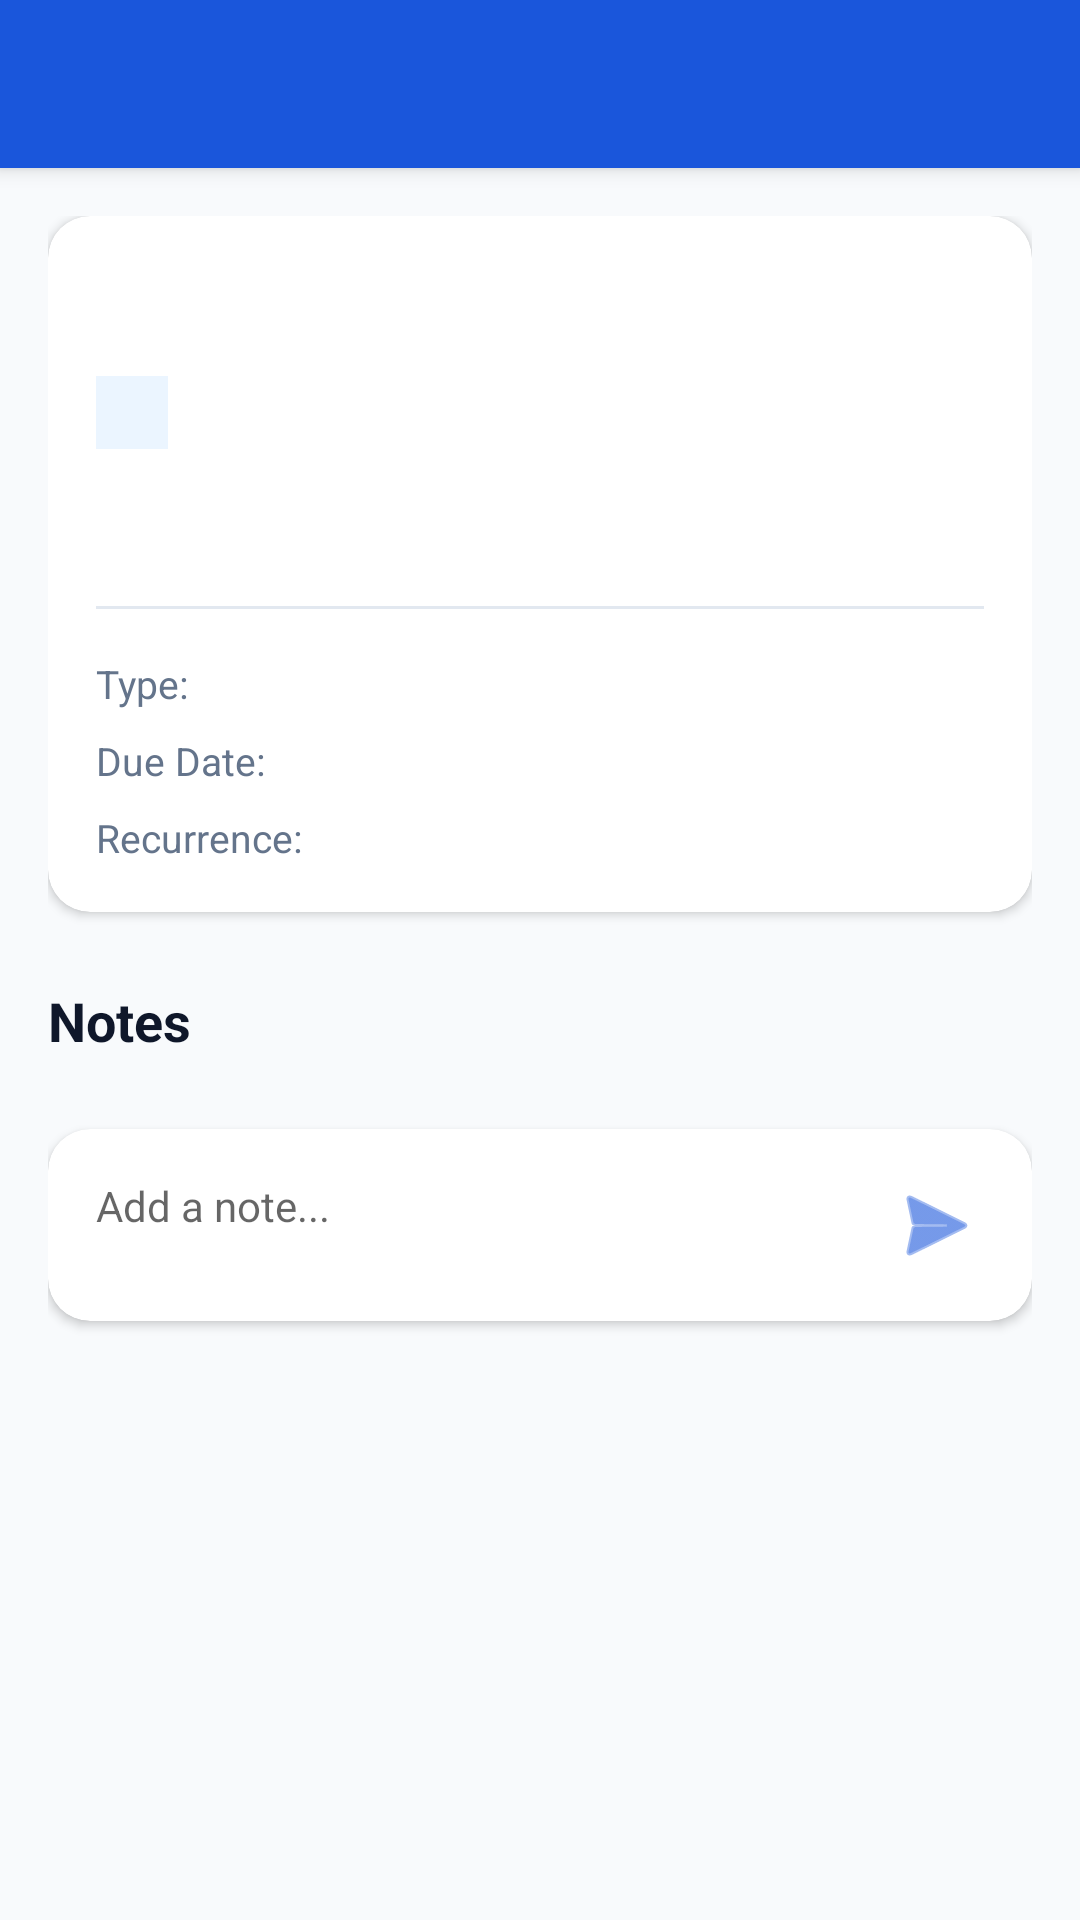

This screen was rendered from an Android layout file. Write that file and the resources it references.
<!-- AndroidManifest.xml: application theme Theme.TaskIt -->
<!-- res/layout/activity_task_detail.xml -->
<?xml version="1.0" encoding="utf-8"?>
<androidx.coordinatorlayout.widget.CoordinatorLayout xmlns:android="http://schemas.android.com/apk/res/android"
    xmlns:app="http://schemas.android.com/apk/res-auto"
    xmlns:tools="http://schemas.android.com/tools"
    android:layout_width="match_parent"
    android:layout_height="match_parent"
    android:background="@color/background">

    <com.google.android.material.appbar.AppBarLayout
        android:layout_width="match_parent"
        android:layout_height="wrap_content"
        android:theme="@style/ThemeOverlay.AppCompat.Dark.ActionBar">

        <androidx.appcompat.widget.Toolbar
            android:id="@+id/toolbar"
            android:layout_width="match_parent"
            android:layout_height="?attr/actionBarSize"
            android:background="@color/blue_primary"
            app:popupTheme="@style/ThemeOverlay.AppCompat.Light" />

    </com.google.android.material.appbar.AppBarLayout>

    <androidx.core.widget.NestedScrollView
        android:layout_width="match_parent"
        android:layout_height="match_parent"
        app:layout_behavior="@string/appbar_scrolling_view_behavior">

        <LinearLayout
            android:layout_width="match_parent"
            android:layout_height="wrap_content"
            android:orientation="vertical"
            android:padding="16dp">

            <androidx.cardview.widget.CardView
                android:layout_width="match_parent"
                android:layout_height="wrap_content"
                app:cardCornerRadius="14dp"
                app:cardElevation="2dp"
                app:cardBackgroundColor="@color/surface">

                <LinearLayout
                    android:layout_width="match_parent"
                    android:layout_height="wrap_content"
                    android:orientation="vertical"
                    android:padding="16dp">

                    <TextView
                        android:id="@+id/detailTitle"
                        android:layout_width="match_parent"
                        android:layout_height="wrap_content"
                        android:textSize="22sp"
                        android:textStyle="bold"
                        android:textColor="@color/on_surface"
                        tools:text="Task Title" />

                    <TextView
                        android:id="@+id/detailStatus"
                        android:layout_width="wrap_content"
                        android:layout_height="wrap_content"
                        android:layout_marginTop="8dp"
                        android:paddingHorizontal="12dp"
                        android:paddingVertical="4dp"
                        android:background="@color/blue_light"
                        android:textColor="@color/blue_primary"
                        android:textSize="12sp"
                        android:textStyle="bold"
                        tools:text="STATUS" />

                    <TextView
                        android:id="@+id/detailDescription"
                        android:layout_width="match_parent"
                        android:layout_height="wrap_content"
                        android:layout_marginTop="16dp"
                        android:textSize="15sp"
                        android:textColor="@color/on_surface"
                        tools:text="Detailed description of the task goes here. This can be multiple lines." />

                    <View
                        android:layout_width="match_parent"
                        android:layout_height="1dp"
                        android:layout_marginTop="16dp"
                        android:background="@color/divider" />

                    <GridLayout
                        android:layout_width="match_parent"
                        android:layout_height="wrap_content"
                        android:layout_marginTop="16dp"
                        android:columnCount="2">

                        <TextView
                            android:layout_width="wrap_content"
                            android:layout_height="wrap_content"
                            android:text="Type:"
                            android:textColor="@color/text_secondary"
                            android:textSize="13sp" />

                        <TextView
                            android:id="@+id/detailType"
                            android:layout_width="wrap_content"
                            android:layout_height="wrap_content"
                            android:layout_marginStart="8dp"
                            android:textColor="@color/on_surface"
                            android:textSize="13sp"
                            android:textStyle="bold"
                            tools:text="Bug" />

                        <TextView
                            android:layout_width="wrap_content"
                            android:layout_height="wrap_content"
                            android:layout_marginTop="8dp"
                            android:text="Due Date:"
                            android:textColor="@color/text_secondary"
                            android:textSize="13sp" />

                        <TextView
                            android:id="@+id/detailDueDate"
                            android:layout_width="wrap_content"
                            android:layout_height="wrap_content"
                            android:layout_marginStart="8dp"
                            android:layout_marginTop="8dp"
                            android:textColor="@color/on_surface"
                            android:textSize="13sp"
                            tools:text="Jan 1, 2024" />

                        <TextView
                            android:id="@+id/labelRecurrence"
                            android:layout_width="wrap_content"
                            android:layout_height="wrap_content"
                            android:layout_marginTop="8dp"
                            android:text="Recurrence:"
                            android:textColor="@color/text_secondary"
                            android:textSize="13sp" />

                        <TextView
                            android:id="@+id/detailRecurrence"
                            android:layout_width="wrap_content"
                            android:layout_height="wrap_content"
                            android:layout_marginStart="8dp"
                            android:layout_marginTop="8dp"
                            android:textColor="@color/on_surface"
                            android:textSize="13sp"
                            tools:text="Every 1 week" />
                    </GridLayout>
                </LinearLayout>
            </androidx.cardview.widget.CardView>

            <TextView
                android:layout_width="match_parent"
                android:layout_height="wrap_content"
                android:layout_marginTop="24dp"
                android:layout_marginBottom="8dp"
                android:text="Notes"
                android:textColor="@color/on_surface"
                android:textSize="18sp"
                android:textStyle="bold" />

            <androidx.recyclerview.widget.RecyclerView
                android:id="@+id/recyclerNotes"
                android:layout_width="match_parent"
                android:layout_height="wrap_content"
                android:nestedScrollingEnabled="false"
                tools:listitem="@layout/item_note" />

            <androidx.cardview.widget.CardView
                android:layout_width="match_parent"
                android:layout_height="wrap_content"
                android:layout_marginTop="16dp"
                android:layout_marginBottom="16dp"
                app:cardCornerRadius="14dp"
                app:cardElevation="2dp"
                app:cardBackgroundColor="@color/surface">

                <LinearLayout
                    android:layout_width="match_parent"
                    android:layout_height="wrap_content"
                    android:orientation="horizontal"
                    android:padding="8dp">

                    <EditText
                        android:id="@+id/editNote"
                        android:layout_width="0dp"
                        android:layout_height="wrap_content"
                        android:layout_weight="1"
                        android:background="@android:color/transparent"
                        android:hint="Add a note..."
                        android:inputType="textMultiLine"
                        android:maxLines="4"
                        android:padding="8dp"
                        android:textSize="14sp" />

                    <ImageButton
                        android:id="@+id/btnSendNote"
                        android:layout_width="48dp"
                        android:layout_height="48dp"
                        android:background="?attr/selectableItemBackgroundBorderless"
                        android:src="@android:drawable/ic_menu_send"
                        app:tint="@color/blue_primary" />
                </LinearLayout>
            </androidx.cardview.widget.CardView>

            <ProgressBar
                android:id="@+id/progressBar"
                android:layout_width="wrap_content"
                android:layout_height="wrap_content"
                android:layout_gravity="center"
                android:visibility="gone"
                android:layout_marginBottom="32dp" />
        </LinearLayout>
    </androidx.core.widget.NestedScrollView>

</androidx.coordinatorlayout.widget.CoordinatorLayout>
<!-- res/layout/item_note.xml (included above) -->
<?xml version="1.0" encoding="utf-8"?>
<androidx.cardview.widget.CardView xmlns:android="http://schemas.android.com/apk/res/android"
    xmlns:app="http://schemas.android.com/apk/res-auto"
    xmlns:tools="http://schemas.android.com/tools"
    android:layout_width="match_parent"
    android:layout_height="wrap_content"
    android:layout_marginBottom="8dp"
    app:cardBackgroundColor="@color/surface"
    app:cardCornerRadius="12dp"
    app:cardElevation="1dp">

    <LinearLayout
        android:layout_width="match_parent"
        android:layout_height="wrap_content"
        android:orientation="vertical"
        android:padding="12dp">

        <LinearLayout
            android:layout_width="match_parent"
            android:layout_height="wrap_content"
            android:orientation="horizontal">

            <TextView
                android:id="@+id/noteAuthor"
                android:layout_width="0dp"
                android:layout_height="wrap_content"
                android:layout_weight="1"
                android:textColor="@color/blue_primary"
                android:textSize="12sp"
                android:textStyle="bold"
                tools:text="James" />

            <TextView
                android:id="@+id/noteDate"
                android:layout_width="wrap_content"
                android:layout_height="wrap_content"
                android:textColor="@color/text_secondary"
                android:textSize="11sp"
                tools:text="Jan 1, 12:00" />
        </LinearLayout>

        <TextView
            android:id="@+id/noteContent"
            android:layout_width="match_parent"
            android:layout_height="wrap_content"
            android:layout_marginTop="4dp"
            android:textColor="@color/on_surface"
            android:textSize="14sp"
            tools:text="This is a sample note about the task." />

    </LinearLayout>
</androidx.cardview.widget.CardView>
<!-- resources referenced by this layout -->
<resources>
  <color name="background">#F8FAFC</color>
  <color name="blue_light">#EBF5FF</color>
  <color name="blue_primary">#1A56DB</color>
  <color name="divider">#E2E8F0</color>
  <color name="on_surface">#0F172A</color>
  <color name="surface">#FFFFFF</color>
  <color name="text_secondary">#64748B</color>
  <style name="Theme.TaskIt" parent="Theme.MaterialComponents.Light.NoActionBar">
          <item name="colorPrimary">@color/blue_primary</item>
          <item name="colorPrimaryVariant">@color/blue_dark</item>
          <item name="colorOnPrimary">@color/on_primary</item>
          <item name="colorSecondary">@color/blue_light</item>
          <item name="colorSecondaryVariant">@color/blue_primary</item>
          <item name="colorOnSecondary">@color/on_surface</item>
          <item name="android:colorBackground">@color/background</item>
          <item name="android:statusBarColor">@color/blue_primary</item>
          <item name="android:windowLightStatusBar">false</item>
  
          
          <item name="android:textColor">@color/on_surface</item>
          <item name="android:textColorPrimary">@color/on_surface</item>
          <item name="android:textColorSecondary">@color/text_secondary</item>
      </style>
  <color name="blue_dark">#1E429F</color>
  <color name="on_primary">#FFFFFF</color>
</resources>
